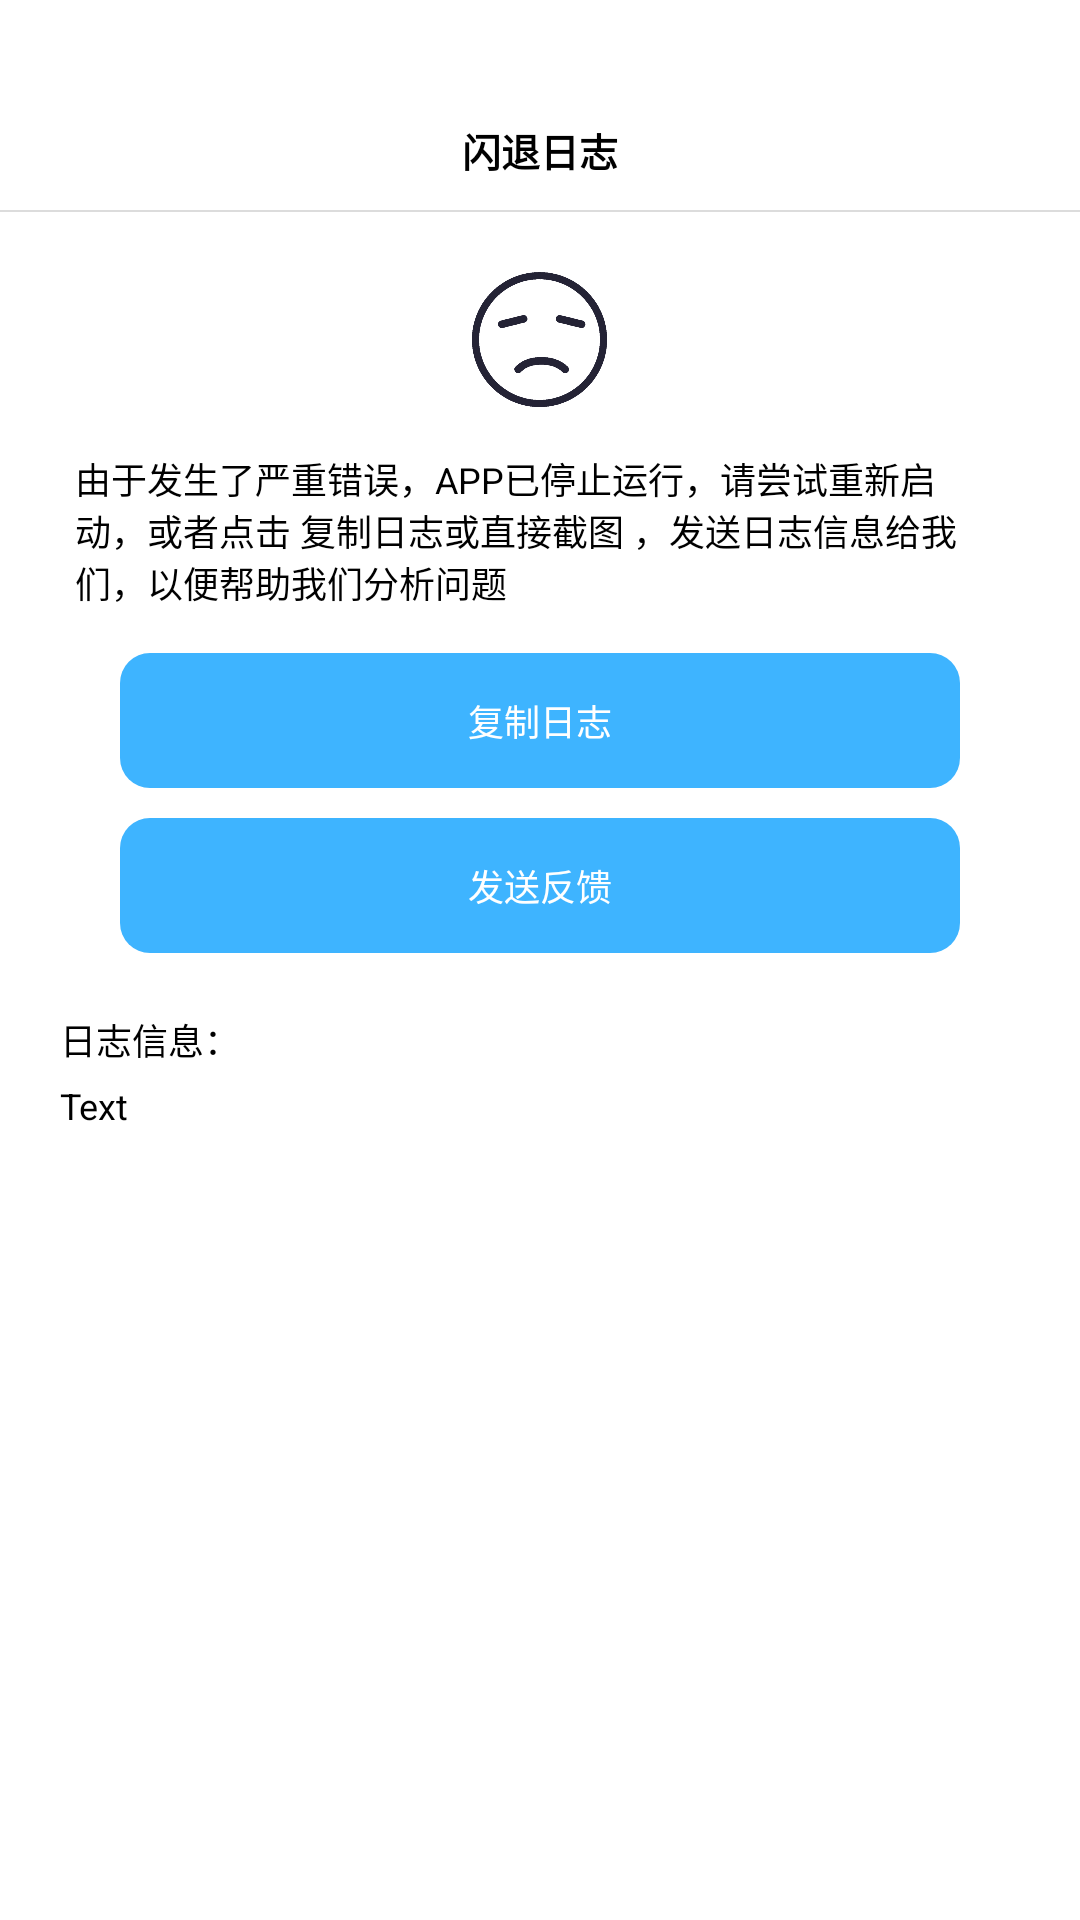

Produce the Android XML layout that renders to this screen, including the resource entries it uses.
<!-- AndroidManifest.xml: application theme AppTheme -->
<!-- res/layout/error.xml -->
<?xml version="1.0" encoding="utf-8"?>
<LinearLayout xmlns:android="http://schemas.android.com/apk/res/android"
    android:layout_width="fill_parent"
    android:layout_height="fill_parent"
    android:orientation="vertical">

    <LinearLayout
        android:layout_width="fill_parent"
        android:layout_height="70.0dip"
        android:background="#ffffffff"
        android:orientation="vertical">

        <RelativeLayout
            android:layout_width="fill_parent"
            android:layout_height="30.0dip" />

        <RelativeLayout
            android:layout_width="fill_parent"
            android:layout_height="fill_parent">

            <TextView
                android:layout_width="wrap_content"
                android:layout_height="wrap_content"
                android:layout_centerInParent="true"
                android:layout_centerVertical="true"
                android:gravity="center_vertical"
                android:text="闪退日志"
                android:textColor="#ff000000"
                android:textSize="13.0sp"
                android:textStyle="bold" />

            <RelativeLayout
                android:id="@id/settingtwoRelativeLayout1"
                android:layout_width="40.0dip"
                android:layout_height="40.0dip"
                android:layout_centerVertical="true"
                android:layout_marginLeft="5.0dip"
                android:background="@drawable/selector_btn_default"
                android:visibility="invisible">

                <ImageView
                    android:id="@id/settingtwoImageView1"
                    android:layout_width="20.0dip"
                    android:layout_height="20.0dip"
                    android:layout_centerInParent="true"
                    android:background="@drawable/left"
                    android:text="Text" />
            </RelativeLayout>
        </RelativeLayout>
    </LinearLayout>

    <View
        android:layout_width="fill_parent"
        android:layout_height="0.5dip"
        android:background="?android:dividerVertical" />

    <RelativeLayout
        android:layout_width="fill_parent"
        android:layout_height="fill_parent"
        android:background="#ffffffff">

        <ImageView
            android:id="@+id/errorImageView1"
            android:layout_width="45.0dip"
            android:layout_height="45.0dip"
            android:layout_centerHorizontal="true"
            android:layout_marginTop="20.0dip"
            android:background="@drawable/cry_face" />

        <TextView
            android:id="@+id/errorTextView1"
            android:layout_width="wrap_content"
            android:layout_height="wrap_content"
            android:layout_below="@id/errorImageView1"
            android:layout_marginLeft="25.0dip"
            android:layout_marginTop="15.0dip"
            android:layout_marginRight="25.0dip"
            android:text="由于发生了严重错误，APP已停止运行，请尝试重新启动，或者点击 复制日志或直接截图 ，发送日志信息给我们，以便帮助我们分析问题"
            android:textColor="#ff000000"
            android:textSize="12.0sp" />

        <Button
            android:id="@+id/errorButton1"
            android:layout_width="fill_parent"
            android:layout_height="45.0dip"
            android:layout_below="@id/errorTextView1"
            android:layout_centerVertical="true"
            android:layout_marginLeft="40.0dip"
            android:layout_marginTop="15.0dip"
            android:layout_marginRight="40.0dip"
            android:background="@drawable/blue"
            android:stateListAnimator="@null"
            android:text="复制日志"
            android:textColor="#ffffffff"
            android:textSize="12.0sp" />

        <Button
            android:id="@+id/errorButton2"
            android:layout_width="fill_parent"
            android:layout_height="45.0dip"
            android:layout_below="@id/errorButton1"
            android:layout_centerVertical="true"
            android:layout_marginLeft="40.0dip"
            android:layout_marginTop="10.0dip"
            android:layout_marginRight="40.0dip"
            android:background="@drawable/blue"
            android:stateListAnimator="@null"
            android:text="发送反馈"
            android:textColor="#ffffffff"
            android:textSize="12.0sp" />

        <LinearLayout
            android:id="@+id/errorLinearLayout1"
            android:layout_width="fill_parent"
            android:layout_height="fill_parent"
            android:layout_below="@id/errorButton2"
            android:layout_marginTop="20.0dip"
            android:orientation="vertical">

            <TextView
                android:layout_width="wrap_content"
                android:layout_height="wrap_content"
                android:layout_marginLeft="20.0dip"
                android:gravity="center"
                android:text="日志信息："
                android:textColor="#ff000000"
                android:textSize="12.0sp" />

            <ScrollView
                android:layout_width="fill_parent"
                android:layout_height="fill_parent"
                android:layout_marginLeft="20.0dip"
                android:layout_marginTop="5.0dip"
                android:layout_marginRight="20.0dip">

                <TextView
                    android:id="@+id/errorTextView2"
                    android:layout_width="wrap_content"
                    android:layout_height="wrap_content"
                    android:gravity="center_vertical"
                    android:text="Text"
                    android:textColor="#ff000000"
                    android:textIsSelectable="true"
                    android:textSize="12.0sp" />
            </ScrollView>
        </LinearLayout>
    </RelativeLayout>
</LinearLayout>
<!-- resources referenced by this layout -->
<resources>
  <!-- drawable blue (drawable) -->
  <?xml version="1.0" encoding="utf-8"?>
  <selector xmlns:Android="http://schemas.android.com/apk/res/android">
      <item Android:state_pressed="true">
          <shape Android:shape="rectangle">
              <solid Android:color="#ff0088e0" />
              <corners Android:radius="10.0dip" />
          </shape>
      </item>
      <item>
          <shape Android:shape="rectangle">
              <solid Android:color="#ff3eb4ff" />
              <corners Android:radius="10.0dip" />
          </shape>
      </item>
  </selector>
  <!-- drawable cry_face: png bitmap (drawable, 17828 bytes) -->
  <!-- drawable left: png bitmap (drawable, 255 bytes) -->
  <!-- drawable selector_btn_default (drawable) -->
  <?xml version="1.0" encoding="utf-8"?>
  <selector xmlns:android="http://schemas.android.com/apk/res/android">
      <item android:state_pressed="true">
          <shape android:shape="rectangle">
              <solid android:color="#ffe6e6e6" />
              <corners android:radius="50.0dip" />
          </shape>
      </item>
  </selector>
  <style name="AppTheme" parent="@android:style/Theme.Material.Light">
          <item name="android:windowNoTitle">true</item>
      </style>
</resources>
